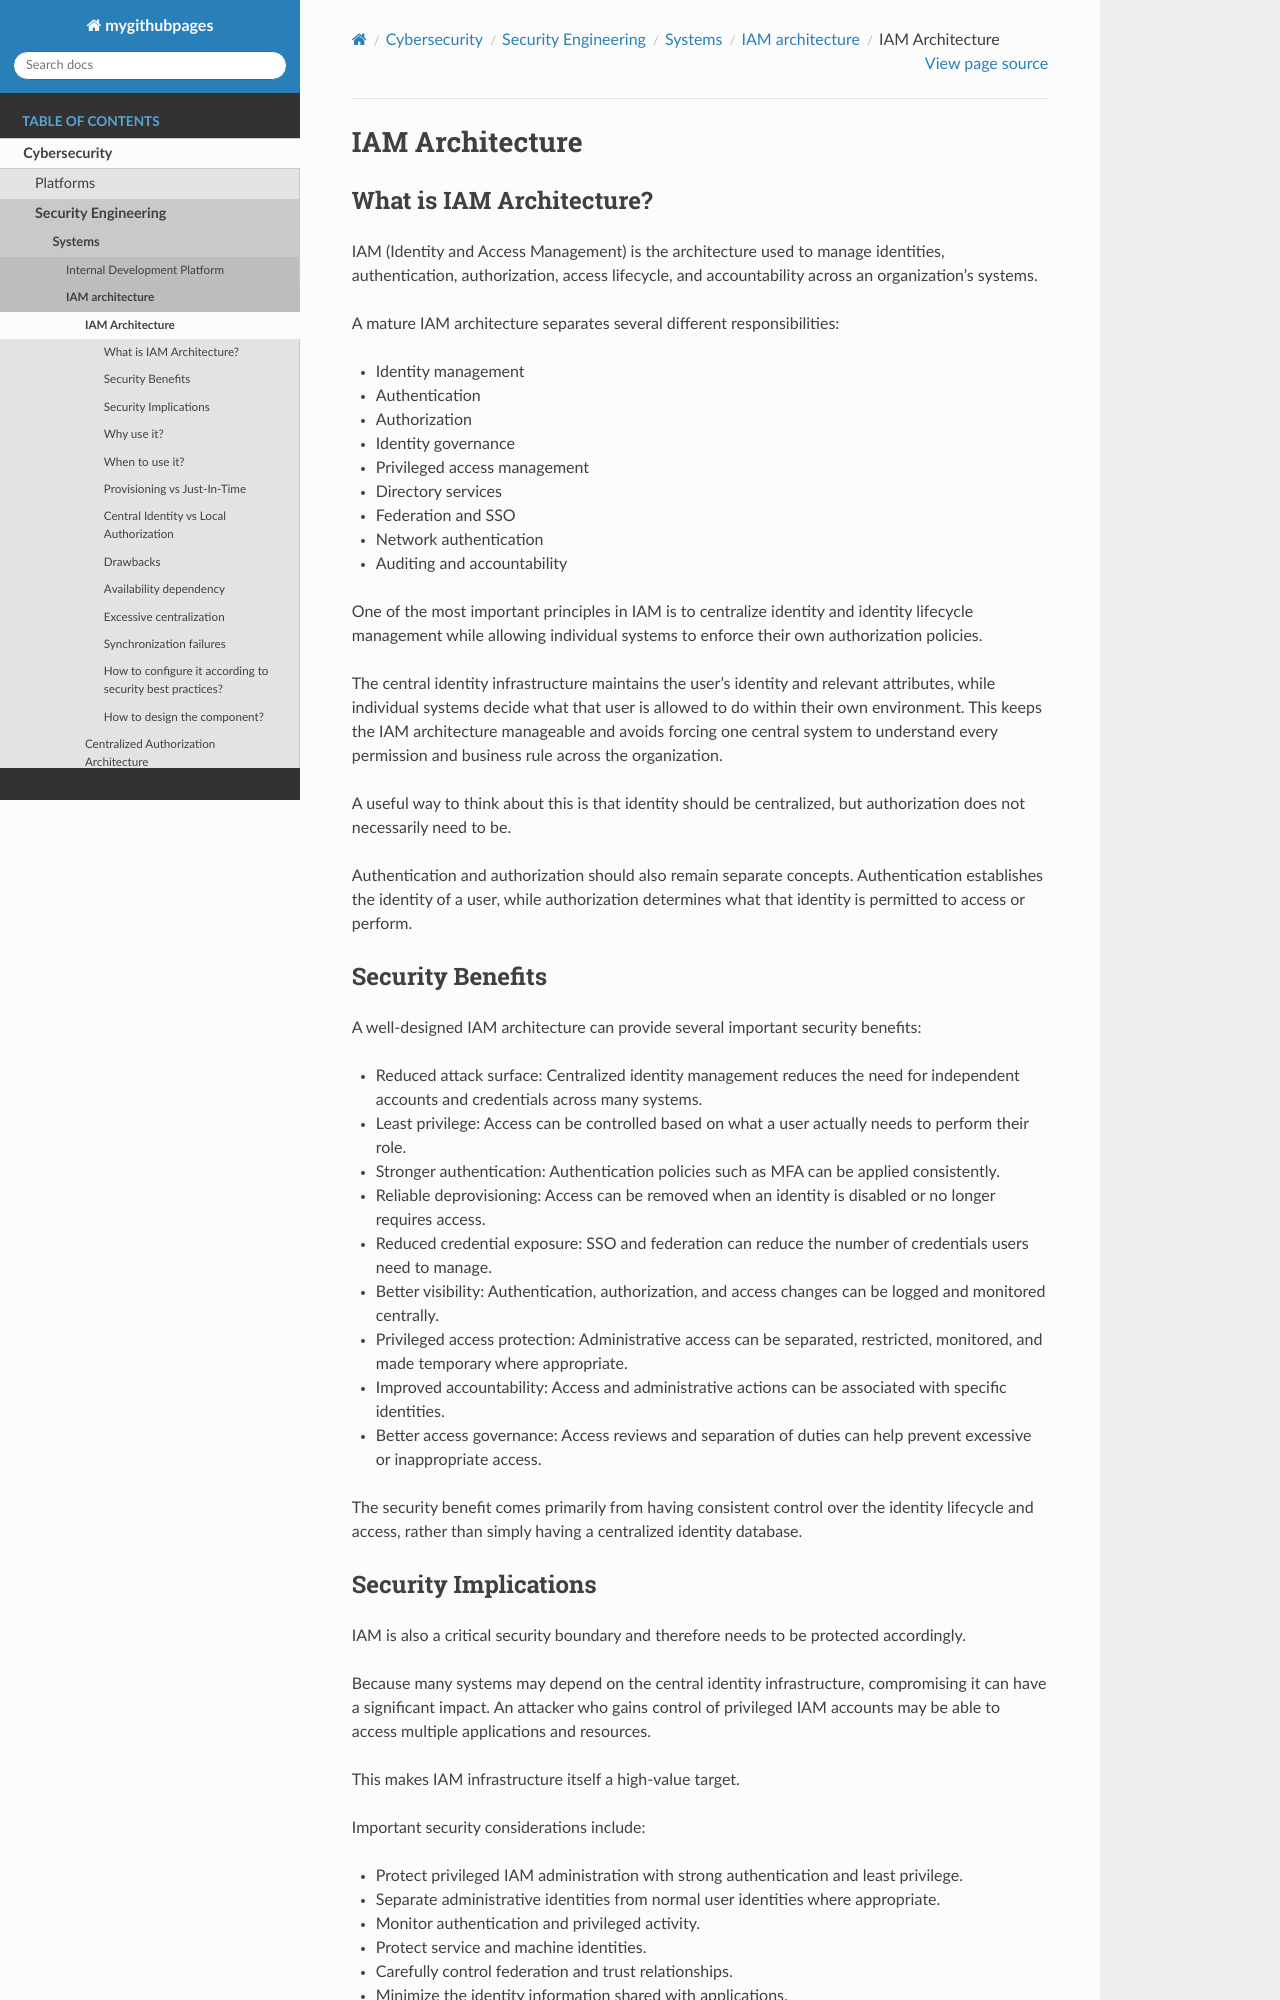

repository: prevLanky/prevLanky.github.io · page: cybersecurity/security-engineering/systems/iam_system/iam_architecture.html · generator: sphinx

# IAM Architecture
## What is IAM Architecture?

IAM (Identity and Access Management) is the architecture used to manage identities, authentication, authorization, access lifecycle, and accountability across an organization's systems.

A mature IAM architecture separates several different responsibilities:
- Identity management
- Authentication
- Authorization
- Identity governance
- Privileged access management
- Directory services
- Federation and SSO
- Network authentication
- Auditing and accountability

One of the most important principles in IAM is to centralize identity and identity lifecycle management while allowing individual systems to enforce their own authorization policies.

The central identity infrastructure maintains the user's identity and relevant attributes, while individual systems decide what that user is allowed to do within their own environment. This keeps the IAM architecture manageable and avoids forcing one central system to understand every permission and business rule across the organization.

A useful way to think about this is that identity should be centralized, but authorization does not necessarily need to be.

Authentication and authorization should also remain separate concepts. Authentication establishes the identity of a user, while authorization determines what that identity is permitted to access or perform.

## Security Benefits

A well-designed IAM architecture can provide several important security benefits:
- Reduced attack surface: Centralized identity management reduces the need for independent accounts and credentials across many systems.
- Least privilege: Access can be controlled based on what a user actually needs to perform their role.
- Stronger authentication: Authentication policies such as MFA can be applied consistently.
- Reliable deprovisioning: Access can be removed when an identity is disabled or no longer requires access.
- Reduced credential exposure: SSO and federation can reduce the number of credentials users need to manage.
- Better visibility: Authentication, authorization, and access changes can be logged and monitored centrally.
- Privileged access protection: Administrative access can be separated, restricted, monitored, and made temporary where appropriate.
- Improved accountability: Access and administrative actions can be associated with specific identities.
- Better access governance: Access reviews and separation of duties can help prevent excessive or inappropriate access.

The security benefit comes primarily from having consistent control over the identity lifecycle and access, rather than simply having a centralized identity database.
